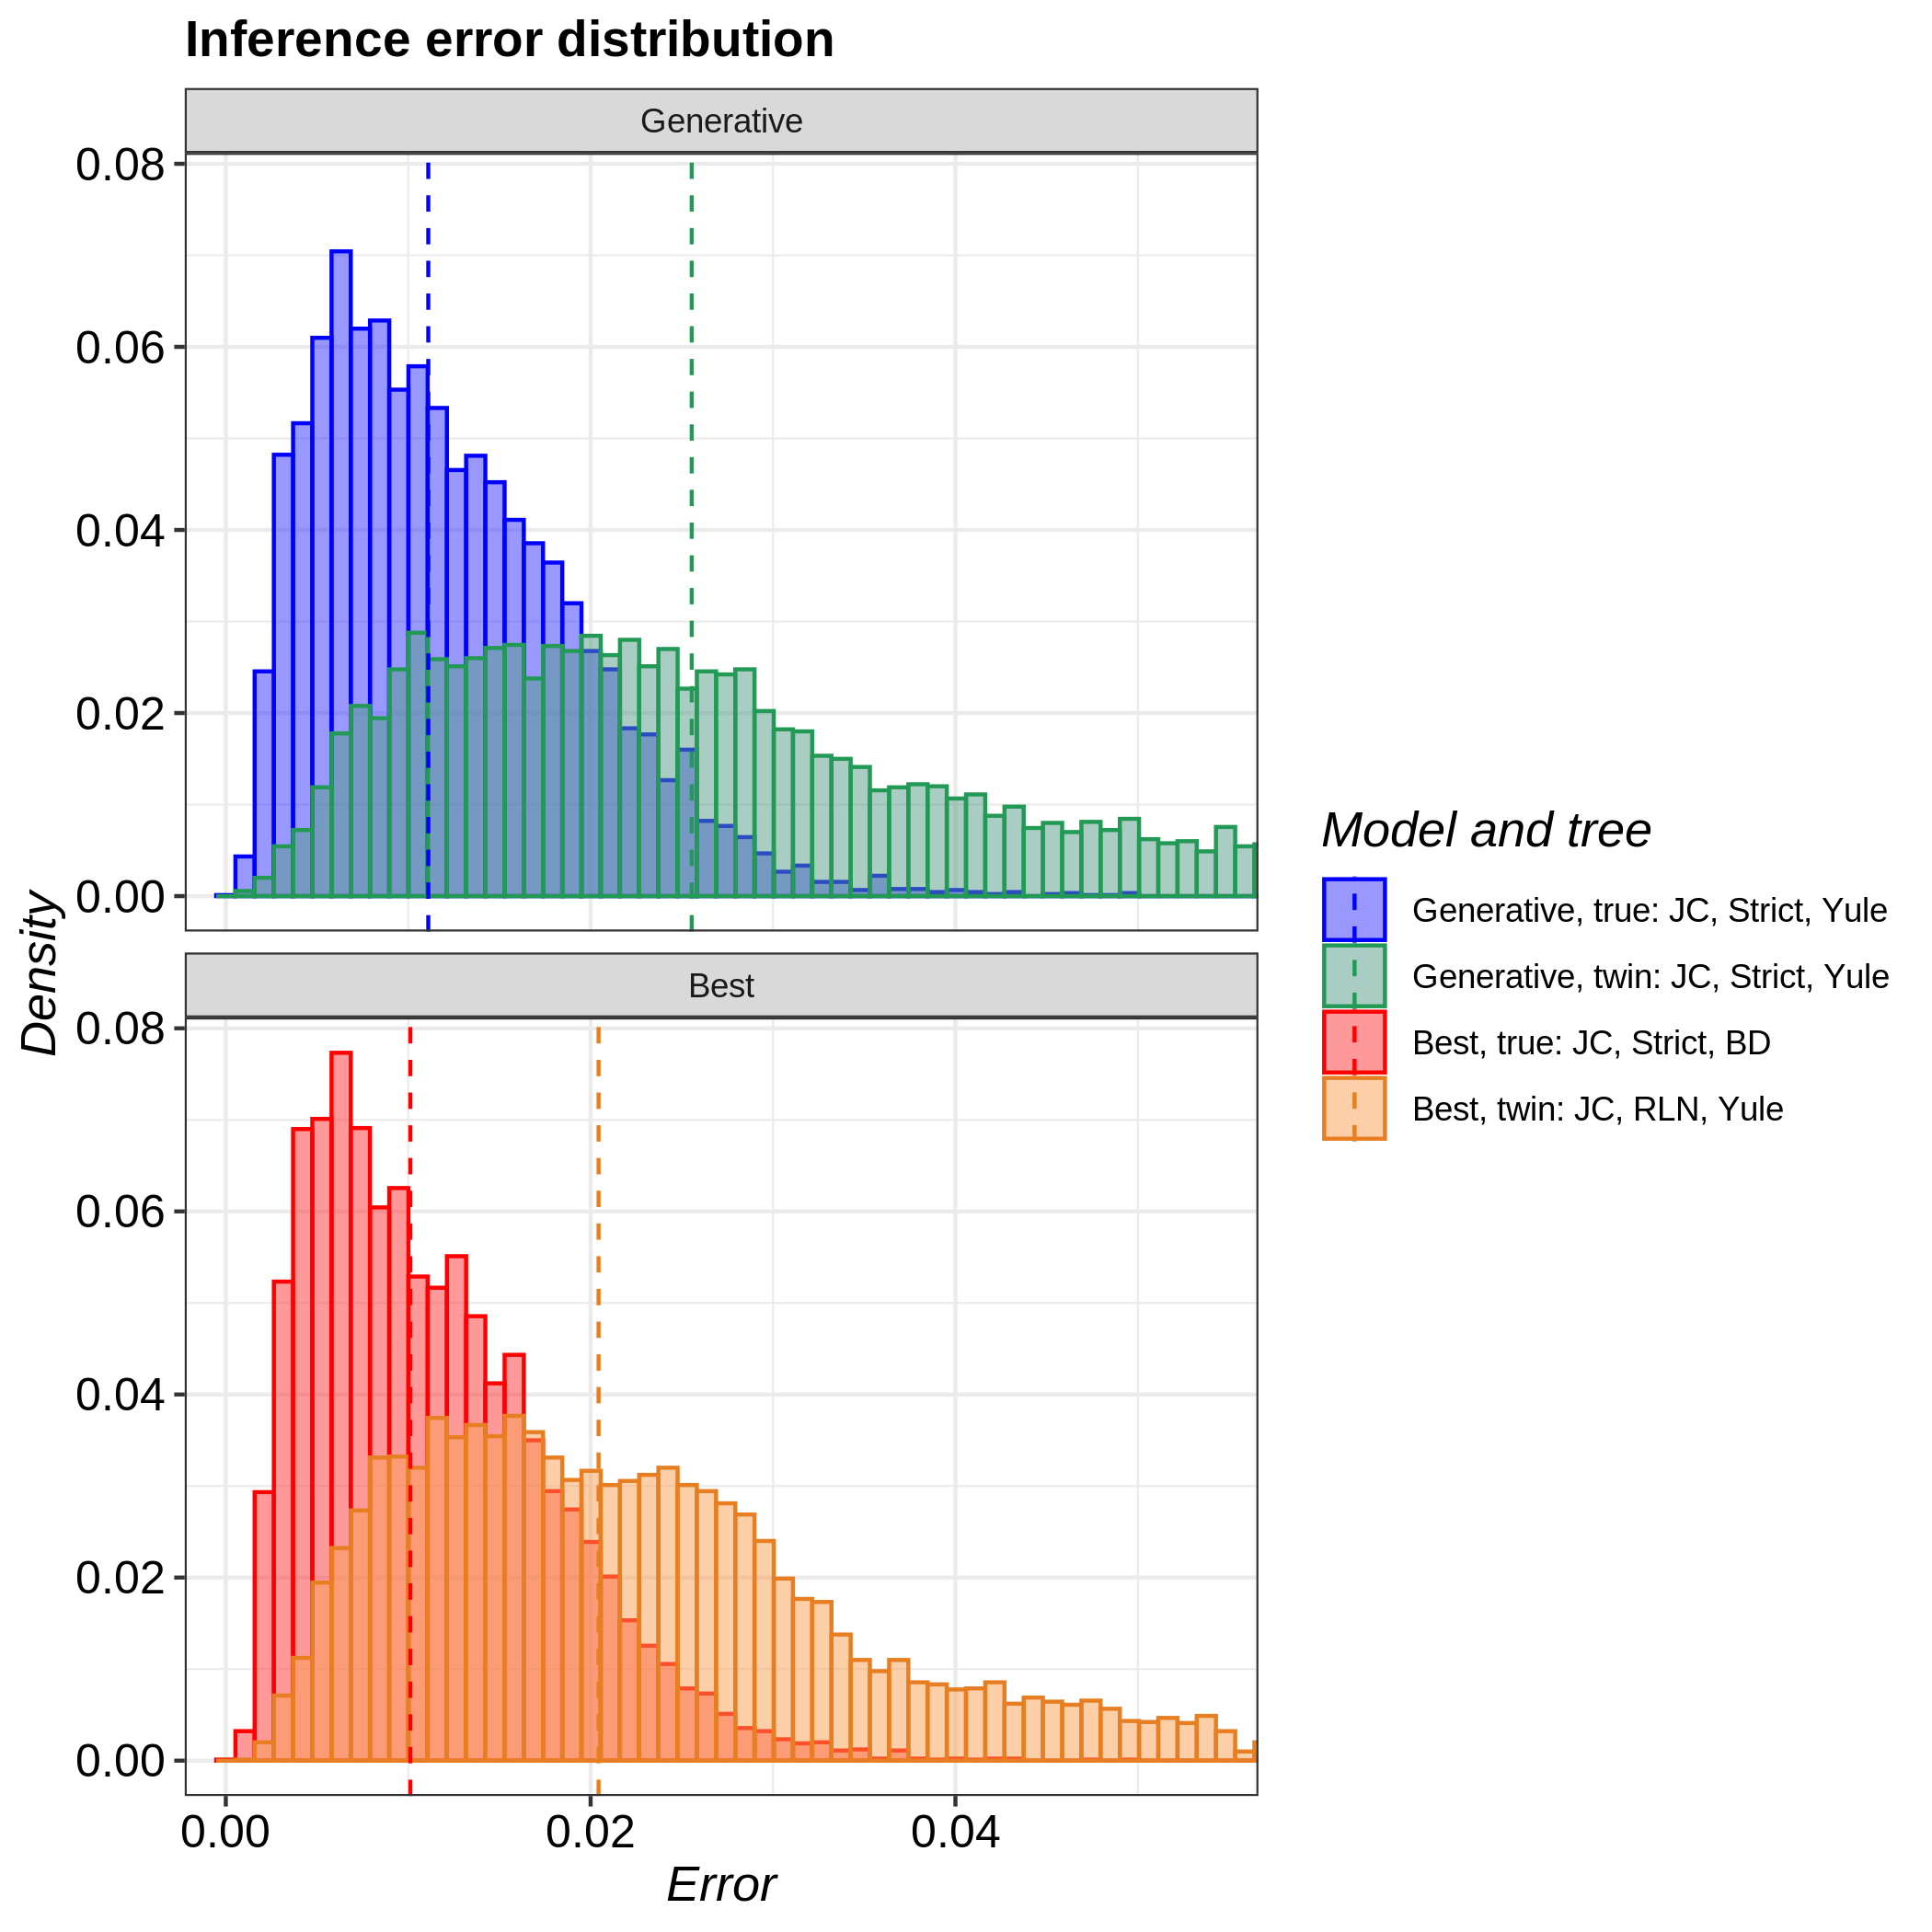

Data behind this chart, as committed beside it:
tree, inference_model, inference_model_weight, site_model, clock_model, tree_prior, error_1, error_2, error_3, error_4, error_5, error_6, error_7, error_8, error_9, error_10, error_11, error_12, error_13, error_14, error_15, error_16, error_17, error_18
true, generative, NA, JC69, strict, yule, 0.0173, 0.004892, 0.01121, 0.0132, 0.01252, 0.01491, 0.0068, 0.006591, 0.01497, 0.02135, 0.01384, 0.007511, 0.004135, 0.01053, 0.005725, 0.006441, 0.003507, 0.0153
true, candidate, 0.7408, JC69, strict, birth_death, 0.01318, 0.006886, 0.01668, 0.009359, 0.009774, 0.02033, 0.04095, 0.02285, 0.003392, 0.003598, 0.01107, 0.02495, 0.00407, 0.01809, 0.006733, 0.00235, 0.009778, 0.01313
twin, generative, NA, JC69, strict, yule, 0.02322, 0.008821, 0.06992, 0.01259, 0.01287, 0.01423, 0.01892, 0.04319, 0.01268, 0.01094, 0.01202, 0.01864, 0.004886, 0.01991, 0.01993, 0.053, 0.02581, 0.01452
twin, candidate, 0.7459, JC69, relaxed_log_normal, yule, 0.07616, 0.06087, 0.03583, 0.05709, 0.08388, 0.1457, 0.1309, 0.1148, 0.04292, 0.03094, 0.01603, 0.02341, 0.01841, 0.02863, 0.01041, 0.01558, 0.02668, 0.04696
